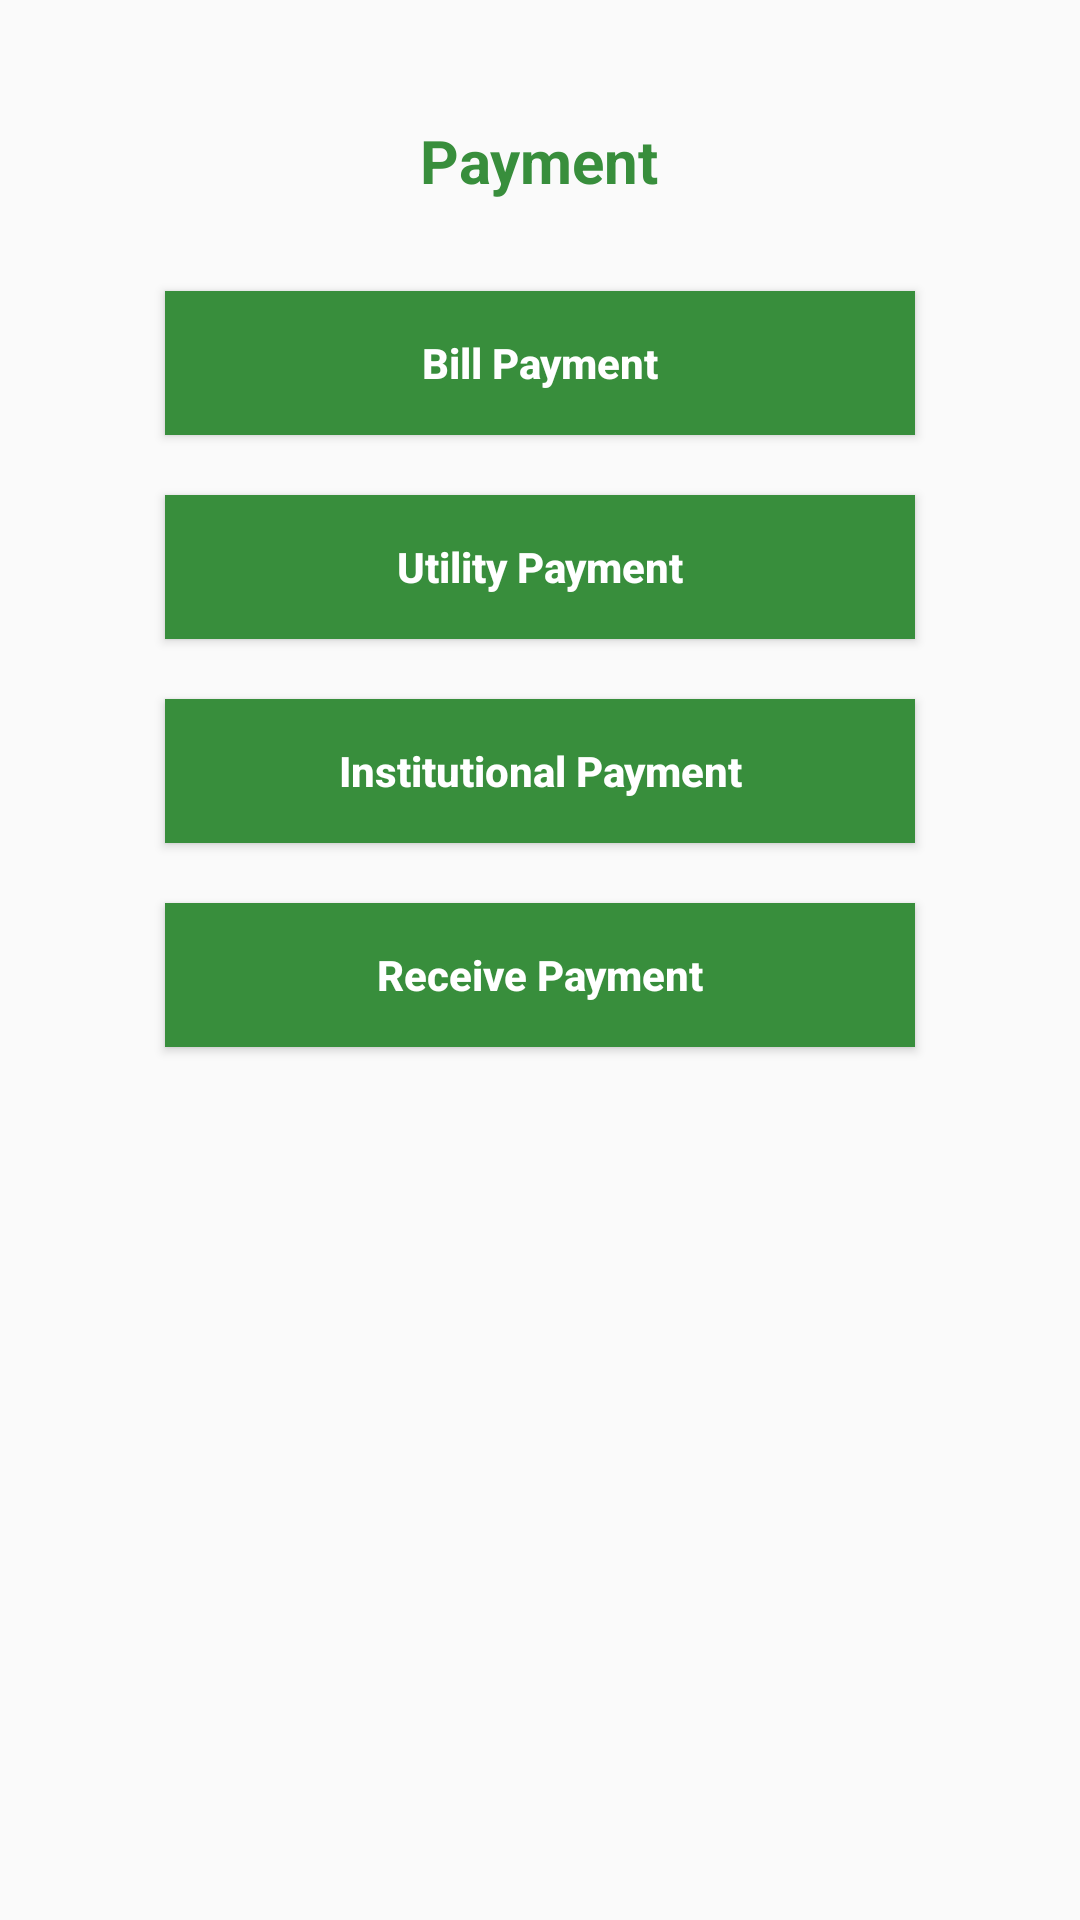

Produce the Android XML layout that renders to this screen, including the resource entries it uses.
<!-- AndroidManifest.xml: application theme AppTheme -->
<!-- res/layout/fragment_payment.xml -->
<FrameLayout xmlns:android="http://schemas.android.com/apk/res/android"
    xmlns:tools="http://schemas.android.com/tools"
    android:layout_width="match_parent"
    android:layout_height="match_parent"
    tools:context=".view.CustomerTopUp">
    <RelativeLayout
        android:layout_width="match_parent"
        android:layout_height="match_parent"
        android:layout_gravity="center"
        android:gravity="center_horizontal"
        android:paddingTop="20dp">
        <LinearLayout
            android:layout_width="wrap_content"
            android:layout_height="wrap_content"
            android:orientation="vertical"
            android:gravity="center_horizontal">

            <TextView
                android:layout_width="wrap_content"
                android:layout_height="wrap_content"
                android:textAppearance="?android:attr/textAppearanceLarge"
                android:text="Payment"
                android:id="@+id/titleTxt"
                android:padding="20dp"
                android:textSize="20dp"
                android:textColor="@color/colorPrimaryDark"
                android:textAlignment="center"
                android:textStyle="bold" />

            <Button
                android:id="@+id/billbtn"
                android:layout_width="250dp"
                android:layout_height="wrap_content"
                android:layout_centerInParent="true"
                android:text="Bill Payment"
                android:textColor="@color/colorIcon"
                android:textAllCaps="false"
                android:padding="10dp"
                android:textStyle="bold"
                android:layout_margin="10dp"
                android:background="@color/colorPrimaryDark"
                />
            <Button
                android:id="@+id/utilitybtn"
                android:layout_width="250dp"
                android:layout_height="wrap_content"
                android:layout_centerInParent="true"
                android:text="Utility Payment"
                android:textColor="@color/colorIcon"
                android:textAllCaps="false"
                android:padding="10dp"
                android:textStyle="bold"
                android:layout_margin="10dp"
                android:background="@color/colorPrimaryDark"
                />
            <Button
                android:id="@+id/institutionalbtn"
                android:layout_width="250dp"
                android:layout_height="wrap_content"
                android:layout_centerInParent="true"
                android:text="Institutional Payment"
                android:textColor="@color/colorIcon"
                android:textAllCaps="false"
                android:padding="10dp"
                android:textStyle="bold"
                android:layout_margin="10dp"
                android:background="@color/colorPrimaryDark"
                />
            <Button
                android:id="@+id/receivebtn"
                android:layout_width="250dp"
                android:layout_height="wrap_content"
                android:layout_centerInParent="true"
                android:text="Receive Payment"
                android:textColor="@color/colorIcon"
                android:textAllCaps="false"
                android:padding="10dp"
                android:textStyle="bold"
                android:layout_margin="10dp"
                android:background="@color/colorPrimaryDark"
                />

        </LinearLayout>

    </RelativeLayout>

</FrameLayout>
<!-- resources referenced by this layout -->
<resources>
  <color name="colorIcon">#FFFFFF</color>
  <color name="colorPrimaryDark">#388e3c</color>
  <style name="AppTheme" parent="Theme.AppCompat.Light.NoActionBar">
          
          <item name="colorPrimary">@color/colorPrimary</item>
          <item name="colorPrimaryDark">@color/colorPrimaryDark</item>
          <item name="colorAccent">@color/colorAccent</item>
          <item name="android:textColorPrimary">@color/colorPrimaryText</item>
          <item name="android:textColorSecondary">@color/colorSecondaryText</item>
      </style>
  <color name="colorPrimary">#4CAF50</color>
  <color name="colorAccent">#FF9800</color>
  <color name="colorPrimaryText">#212121</color>
  <color name="colorSecondaryText">#757575</color>
</resources>
